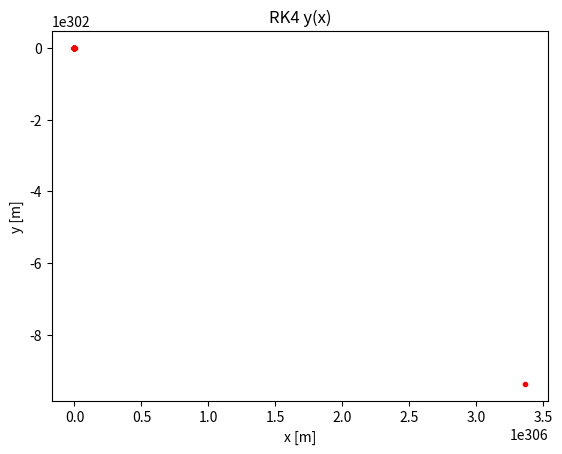

Here is the Python script that generated this plot:
#R4
import numpy as np
import matplotlib.pyplot as plt
import pylab
import time

au = 149597870700   #[m]
G = 6.6741*10**(-11)     # [m^3/kg/s^2]
G = G * 3600 / au**3           # [au^3/kg/min]
M = 1.989*10**(30)      # [kg]
h_okres = 2375162222    # [s]
h_okres = h_okres/60/60 #[h]

x0 = [0]
y0 = [8.766435223*10**(10)] #[m]
y0[0] = y0[0] / au
vx0 = [54600 * 60 * 60/ au ]
vy0 = [0]      #[au/h]                 #[m/s]
# funkcje
def last(x):
    return x[len(x)-1]
def at(x_war,r):            #bierze zmienną float
    return -G*M*x_war/(r**2)    #-G*M*last(x)/r**2

def k1_f(x,y,vx,vy,k1,r,dt):
    k1[0].append(last(vx))
    k1[1].append(last(vy))
    k1[2].append(at(last(x),r))
    k1[3].append(at(last(y),r))
#k2
def k2_f(x,y,k1,k2,r,dt):
    k2[0].append(k1[0][len(k1[0])-1] + dt*k1[2][len(k1[2])-1]/2)
    k2[1].append(k1[1][len(k1[1])-1] + dt*k1[3][len(k1[3])-1]/2)
    k2[2].append(at(dt*last(k1[0])/2,r)) #last(x)+
    k2[3].append(at(last(y)+dt*last(k1[1])/2,r))

#k3
def k3_f(x,y,k1,k2,k3,r,dt):
    k3[0].append(last(k1[0])+dt*last(k2[2])/2)
    k3[1].append(last(k1[1])+dt*last(k2[3])/2)
    k3[2].append(at(last(x)+dt*last(k2[0])/2,r))
    k3[3].append(at(last(y)+dt*last(k2[1])/2,r))

#k4
def k4_f(x,y,k1,k2,k3,r,dt):
    k4[0].append(last(k1[0])+dt*last(k3[2])/2)
    k4[1].append(last(k1[1])+dt*last(k3[3])/2)
    k4[2].append(at(last(x)+dt*last(k3[0])/2,r))
    k4[3].append(at(last(y)+dt*last(k3[1])/2,r))

def mag(x,y):
    return np.sqrt(x[len(x)-1]**2+y[len(y)-1]**2)

def symulacja(x,y,vx,vy,k1,k2,k3,dt,T):
    for i in T:
        r = mag(x,y)

        k2_f(x,y,k1,k2,r,dt)
        k3_f(x,y,k1,k2,k3,r,dt)
        k4_f(x,y,k1,k2,k3,r,dt)

        x.append(last(x) + (dt/6)*(last(k1[0])+2*last(k2[0])+2*last(k3[0])+last(k4[0])))
        y.append(last(y) + (dt/6)*(last(k1[1])+2*last(k2[1])+2*last(k3[1])+last(k4[1])))
        vx.append(last(vx) + (dt/6)*(last(k1[0])+2*last(k2[0])+2*last(k3[0])+last(k4[0])))
        vy.append(last(vy) + (dt/6)*(last(k1[1])+2*last(k2[1])+2*last(k3[1])+last(k4[1])))

        k1_f(x,y,vx,vy,k1,r,dt)

#MAIN
x = x0
y = y0
vx = vx0
vy = vy0

k1 = [vx0, vy0, [at(last(x0),mag(x0,y0))], [at(last(y0),mag(x0,y0))] ]
k2 = [[],[],[],[]]
k3 = [[],[],[],[]]
k4 = [[],[],[],[]]

dt = 3600
T = np.arange(0,h_okres,dt)


symulacja(x,y,vx,vy,k1,k2,k3,dt,T)
print(x)
print(y)


ig1 = plt.figure()
ax1 = plt.subplot(111)
ax1.plot(x,y,'r.')
#ax1.plot(y,T)
plt.title('RK4 y(x)')
ax1.set_xlabel('x [m]')
ax1.set_ylabel('y [m]')
plt.show()
